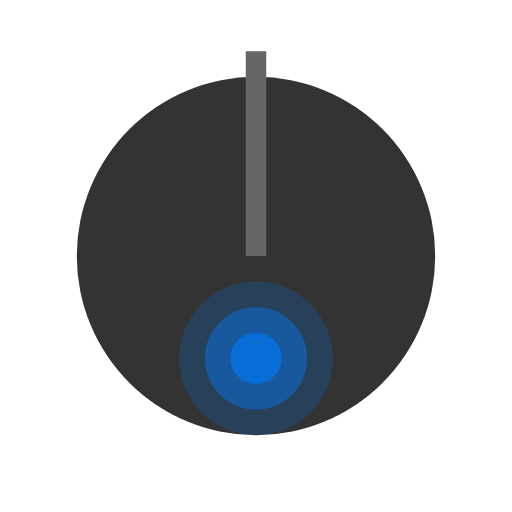
t = 0.00 s
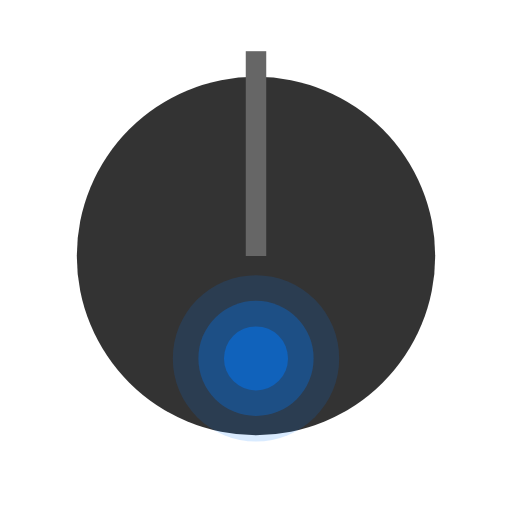
t = 0.13 s
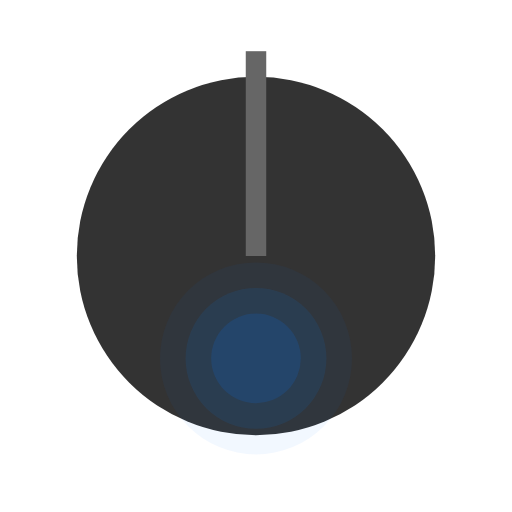
t = 0.38 s
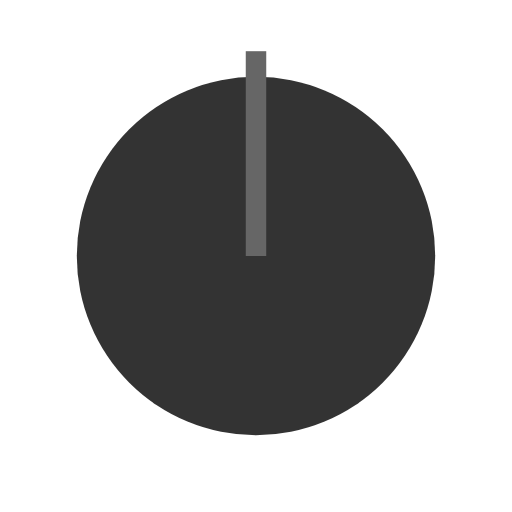
t = 0.50 s
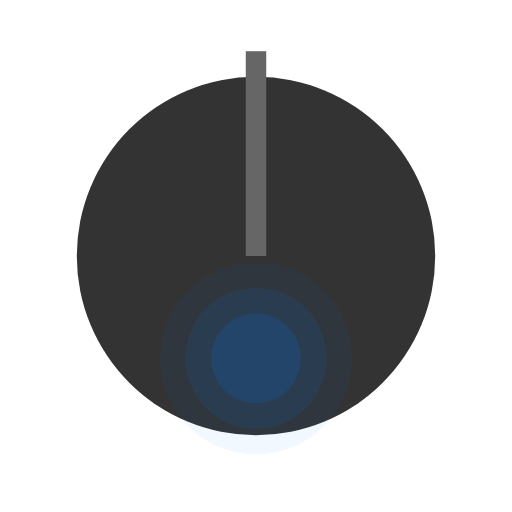
t = 0.63 s
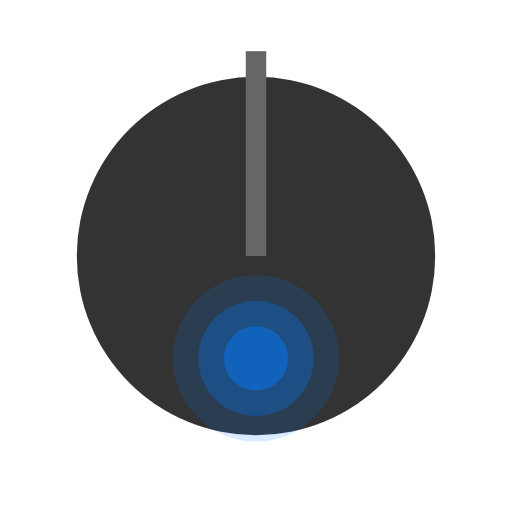
t = 0.88 s

The animated SVG that drew these frames (rendered in a browser with its animation timeline set to each time). Animation: 6 SMIL elements (animate=6); one cycle of 1.00 s, repeats indefinitely.

<svg
  width="100px"
  height="100px"
  viewBox="0 0 100 100"
  xmlns="http://www.w3.org/2000/svg"
  xmlns:xlink="http://www.w3.org/1999/xlink"
  fill="#000000"
>
  <!-- Microphone Base -->
  <circle cx="50" cy="50" r="35" fill="#333" />

  <!-- Microphone Stand -->
  <rect x="48" y="10" width="4" height="40" fill="#666" />

  <!-- Sound Waves Animation -->
  <circle
    cx="50"
    cy="70"
    r="5"
    fill="#007bff"
    opacity="0.6"
  >
    <animate
      attributeName="r"
      begin="0s"
      dur="1s"
      values="5; 10; 5"
      repeatCount="indefinite"
    />
    <animate
      attributeName="opacity"
      begin="0s"
      dur="1s"
      values="0.6; 0; 0.6"
      repeatCount="indefinite"
    />
  </circle>
  <circle
    cx="50"
    cy="70"
    r="10"
    fill="#007bff"
    opacity="0.4"
  >
    <animate
      attributeName="r"
      begin="0s"
      dur="1s"
      values="10; 15; 10"
      repeatCount="indefinite"
    />
    <animate
      attributeName="opacity"
      begin="0s"
      dur="1s"
      values="0.4; 0; 0.4"
      repeatCount="indefinite"
    />
  </circle>
  <circle
    cx="50"
    cy="70"
    r="15"
    fill="#007bff"
    opacity="0.2"
  >
    <animate
      attributeName="r"
      begin="0s"
      dur="1s"
      values="15; 20; 15"
      repeatCount="indefinite"
    />
    <animate
      attributeName="opacity"
      begin="0s"
      dur="1s"
      values="0.2; 0; 0.2"
      repeatCount="indefinite"
    />
  </circle>
</svg>
